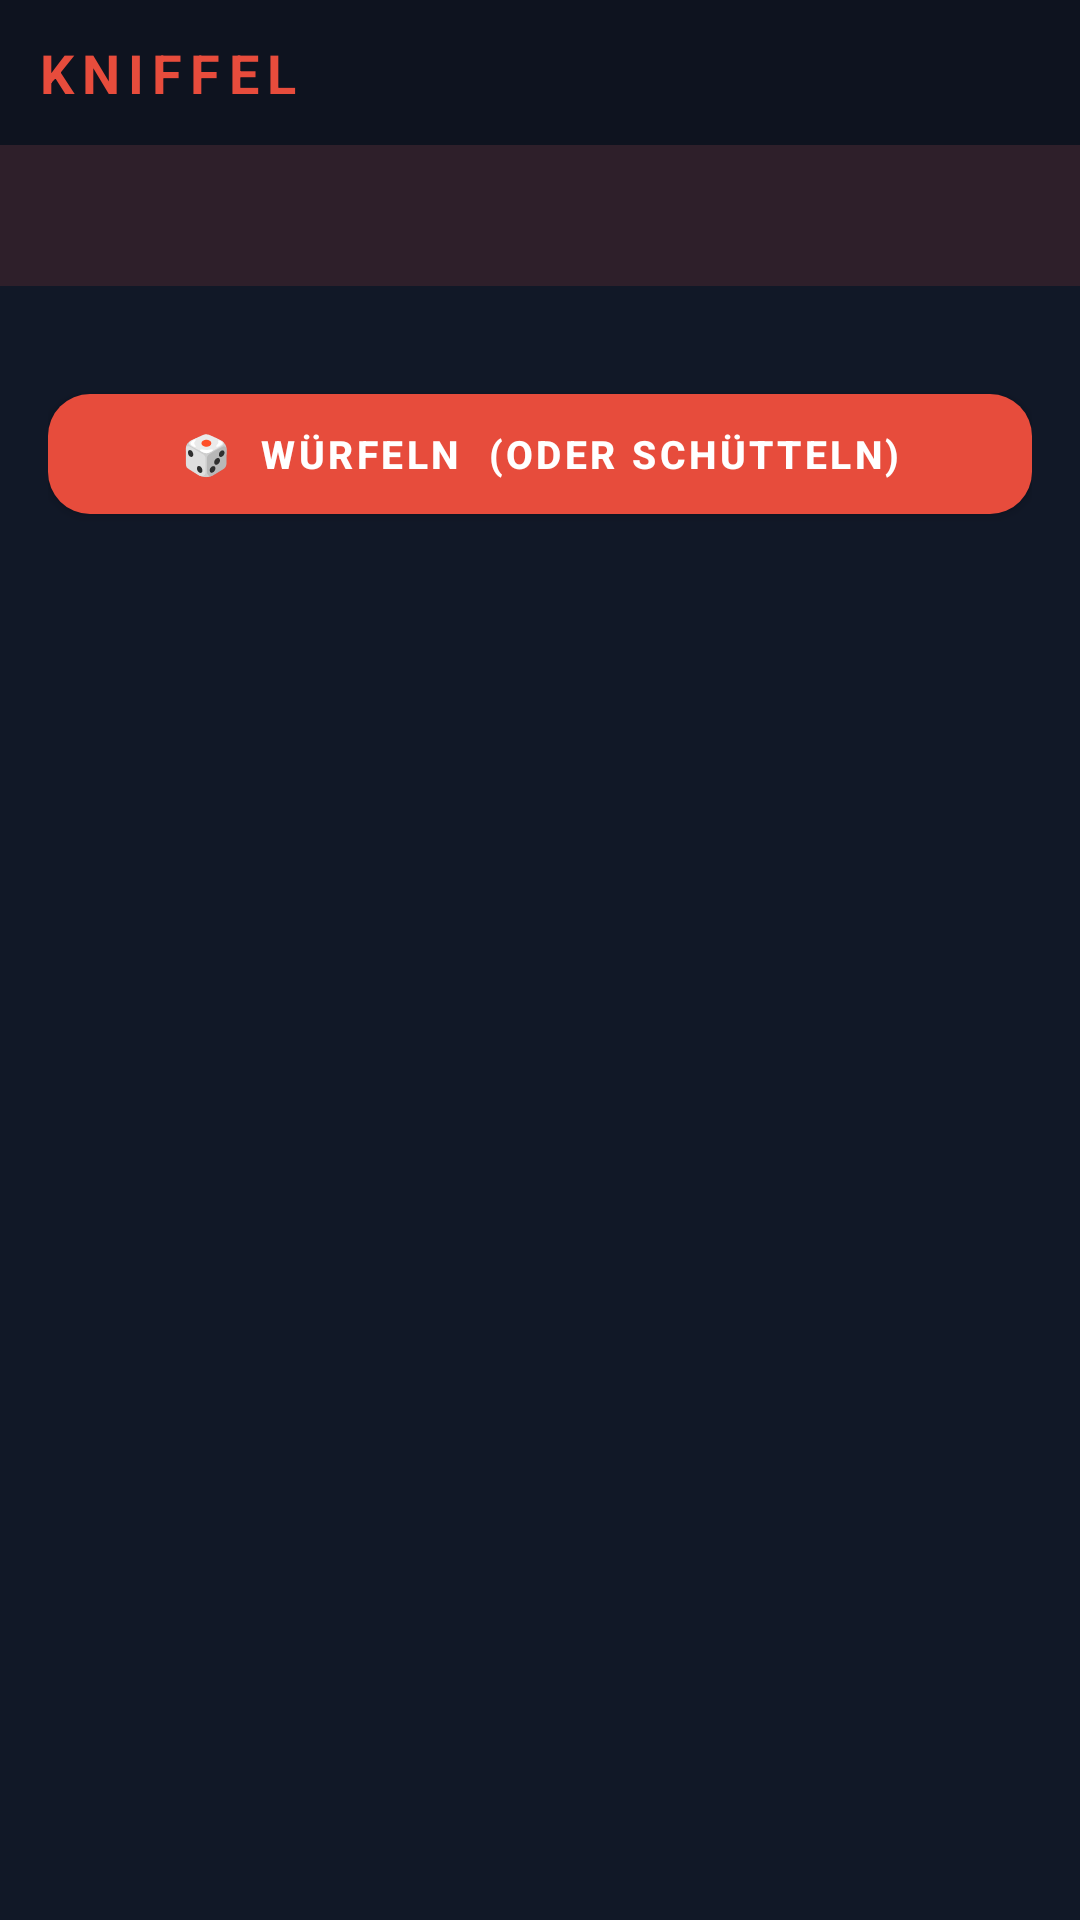

The Android layout XML behind this screen, and the referenced resources:
<!-- AndroidManifest.xml: application theme Theme.Kniffel -->
<!-- res/layout/activity_game.xml -->
<?xml version="1.0" encoding="utf-8"?>
<LinearLayout xmlns:android="http://schemas.android.com/apk/res/android"
    xmlns:app="http://schemas.android.com/apk/res-auto"
    android:layout_width="match_parent"
    android:layout_height="match_parent"
    android:orientation="vertical"
    android:background="@color/bg_dark">

    
    <LinearLayout
        android:layout_width="match_parent"
        android:layout_height="wrap_content"
        android:orientation="horizontal"
        android:background="#33000000"
        android:padding="12dp"
        android:gravity="center_vertical">

        <TextView
            android:layout_width="wrap_content"
            android:layout_height="wrap_content"
            android:text="KNIFFEL"
            android:textSize="18sp"
            android:textStyle="bold"
            android:textColor="@color/accent_red"
            android:letterSpacing="0.15" />

        <View
            android:layout_width="0dp"
            android:layout_height="1dp"
            android:layout_weight="1" />

        <TextView
            android:id="@+id/tvRound"
            android:layout_width="wrap_content"
            android:layout_height="wrap_content"
            android:textSize="13sp"
            android:textColor="#99FFFFFF" />

    </LinearLayout>

    
    <HorizontalScrollView
        android:layout_width="match_parent"
        android:layout_height="wrap_content"
        android:scrollbars="none"
        android:background="#22000000">

        <LinearLayout
            android:id="@+id/tabContainer"
            android:layout_width="wrap_content"
            android:layout_height="wrap_content"
            android:orientation="horizontal"
            android:minWidth="match_parent" />

    </HorizontalScrollView>

    
    <LinearLayout
        android:layout_width="match_parent"
        android:layout_height="wrap_content"
        android:orientation="horizontal"
        android:gravity="center_vertical"
        android:background="#22E74C3C"
        android:paddingHorizontal="16dp"
        android:paddingVertical="10dp">

        <TextView
            android:id="@+id/tvPlayerEmoji"
            android:layout_width="wrap_content"
            android:layout_height="wrap_content"
            android:textSize="20sp"
            android:layout_marginEnd="10dp" />

        <TextView
            android:id="@+id/tvPlayerName"
            android:layout_width="0dp"
            android:layout_height="wrap_content"
            android:layout_weight="1"
            android:textSize="14sp"
            android:textStyle="bold"
            android:textColor="@android:color/white" />

        <LinearLayout
            android:id="@+id/rollsDotsContainer"
            android:layout_width="wrap_content"
            android:layout_height="wrap_content"
            android:orientation="horizontal"
            android:gravity="center_vertical" />

    </LinearLayout>

    
    <LinearLayout
        android:layout_width="match_parent"
        android:layout_height="wrap_content"
        android:orientation="vertical"
        android:padding="16dp">

        <LinearLayout
            android:id="@+id/diceContainer"
            android:layout_width="match_parent"
            android:layout_height="wrap_content"
            android:orientation="horizontal"
            android:gravity="center"
            android:layout_marginBottom="14dp" />

        <com.google.android.material.button.MaterialButton
            android:id="@+id/btnRoll"
            android:layout_width="match_parent"
            android:layout_height="52dp"
            android:text="🎲  WÜRFELN  (oder schütteln)"
            android:textSize="13sp"
            android:textStyle="bold"
            android:textColor="@android:color/white"
            app:backgroundTint="@color/accent_red"
            app:cornerRadius="14dp" />

    </LinearLayout>

    
    <ScrollView
        android:id="@+id/scrollView"
        android:layout_width="match_parent"
        android:layout_height="0dp"
        android:layout_weight="1">

        <LinearLayout
            android:id="@+id/scoreContainer"
            android:layout_width="match_parent"
            android:layout_height="wrap_content"
            android:orientation="vertical"
            android:paddingHorizontal="8dp"
            android:paddingBottom="16dp" />

    </ScrollView>

</LinearLayout>
<!-- resources referenced by this layout -->
<resources>
  <color name="accent_red">#E74C3C</color>
  <color name="bg_dark">#111827</color>
  <style name="Theme.Kniffel" parent="Theme.MaterialComponents.DayNight.NoActionBar">
          <item name="colorPrimary">@color/accent_red</item>
          <item name="colorPrimaryVariant">#C0392B</item>
          <item name="colorOnPrimary">@color/white</item>
          <item name="android:windowBackground">@color/bg_dark</item>
          <item name="android:statusBarColor">@color/bg_dark</item>
          <item name="android:navigationBarColor">@color/bg_dark</item>
      </style>
  <color name="white">#FFFFFF</color>
</resources>
